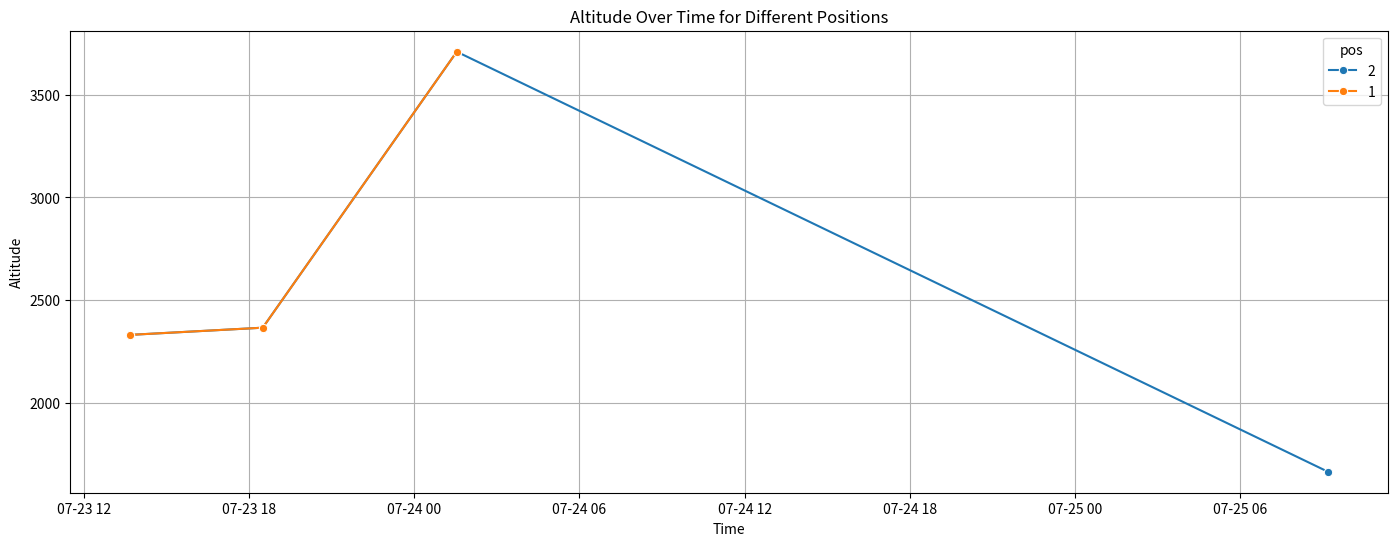

This figure's Python source:
import pandas as pd
import seaborn as sns
import matplotlib.pyplot as plt

# Пример данных
data = [
    {"reportts": "2019-07-23 13:41:24", "acnum": "VQ-BDU", "pos": "2", "acct": "-20.0", "alt": "2330.0"},
    {"reportts": "2019-07-23 13:41:24", "acnum": "VQ-BDU", "pos": "1", "acct": "-20.0", "alt": "2330.0"},
    {"reportts": "2019-07-23 18:30:13", "acnum": "VQ-BDU", "pos": "1", "acct": "-20.0", "alt": "2365.0"},
    {"reportts": "2019-07-23 18:30:13", "acnum": "VQ-BDU", "pos": "2", "acct": "-20.0", "alt": "2365.0"},
    {"reportts": "2019-07-24 01:32:58", "acnum": "VQ-BDU", "pos": "1", "acct": "-20.0", "alt": "3710.0"},
    {"reportts": "2019-07-24 01:32:58", "acnum": "VQ-BDU", "pos": "2", "acct": "-20.0", "alt": "3710.0"},
    {"reportts": "2019-07-25 09:10:48", "acnum": "VQ-BDU", "pos": "2", "acct": "-20.0", "alt": "1663.0"}
]

# Создание DataFrame
df = pd.DataFrame(data)

# Преобразование столбцов в соответствующие типы данных
df['reportts'] = pd.to_datetime(df['reportts'])
df['alt'] = df['alt'].astype(float)

# Создание графика
plt.figure(figsize=(17, 6))
sns.lineplot(x='reportts', y='alt', hue='pos', data=df, marker='o')

# Настройка меток осей и заголовка
plt.xlabel('Time')
plt.ylabel('Altitude')
plt.title('Altitude Over Time for Different Positions')

# Добавление сетки
plt.grid(True)

# Отображение графика
plt.show()
